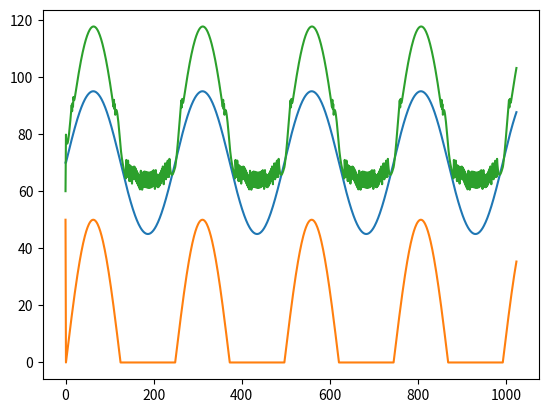

Python code for this plot:
#!bin/env/python

import random
import math
import numpy as np
import matplotlib.pyplot as plt
import pylab

class Greenhouse:

    def __init__(self, initialTempOutside, initialSun,
                 diffusion=random.random()/4+0.25,
                 radiation=random.random()/16+0.25, 
                 fan=random.random()/4+0.25, 
                 heater=random.random()*10):
        self.tempI = initialTempOutside + radiation*initialSun
        self.dif=diffusion
        self.fan=fan
        self.heat=heater
        self.rad=radiation
        
        

    def step(self, tempOutside, sun, wantFan, wantHeater):
        flux=self.dif
        if(wantFan==True): flux += self.fan
        
        self.tempI = self.tempI*(1-flux) + tempOutside*flux + self.rad*sun
        
        if(wantHeater): self.tempI+=self.heat

        return self.tempI

tempI = 60
sunI = 50
house = Greenhouse(tempI,sunI)
temps = [70]
y1 = [tempI]
suns = [50]
endRange = 1024

for i in range(0,endRange):

    temperature = 70+25*np.sin(i*math.pi/124)
    sun = max(0,50*np.sin(i*math.pi/124))
    fan = False; heater = False;
    if y1[i]>90: fan=True
    if y1[i]<65: heater=True
    suns += [sun]
    temps += [temperature]
    y1 += [house.step(temperature,sun,fan,heater)]

x = range(0,endRange+1)


plt.plot(x,temps)
plt.plot(x,suns)
plt.plot(x,y1)
pylab.show()
